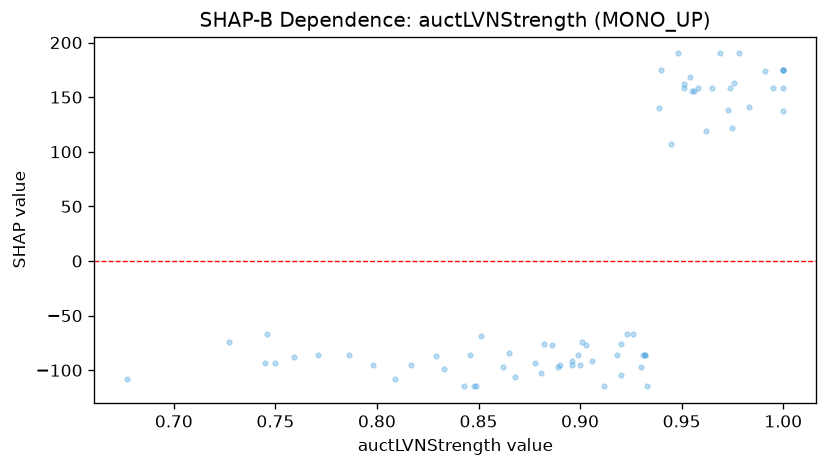

The data file committed next to this chart (first rows):
feature_value, shap_value
0.846, -86.15
0.93, -96.63
0.833, -98.98
0.983, 141.2
0.745, -93.46
1.0, 174.7
0.849, -114.8
0.759, -88.1
0.956, 155.8
0.865, -84.24
0.933, -114.8
0.974, 158.6
0.978, 190
0.896, -91.84
0.89, -95.4
0.862, -97.36
0.973, 138.4
0.896, -95.4
0.809, -107.8
0.677, -107.8
0.969, 190
0.771, -86.15
0.843, -114.8
1.0, 174.7
0.923, -66.81
0.906, -91.84
0.878, -93.51
0.899, -86.15
0.962, 119
0.932, -86.15
0.94, 174.7
0.991, 174
0.92, -104.3
0.965, 158.6
0.976, 162.7
0.817, -95.4
0.995, 158.6
0.954, 168.5
0.951, 158.6
0.975, 121.9
0.931, -86.15
0.851, -68.47
1.0, 158.6
0.886, -77.28
0.92, -76.07
0.868, -105.9
1.0, 137.1
1.0, 174.7
0.746, -66.81
0.798, -95.42
0.951, 162
0.829, -86.59
0.912, -114.8
0.786, -86.15
0.945, 107
0.932, -86.15
0.939, 140
0.889, -96.63
0.727, -73.72
0.882, -76.07
... 11 more rows
